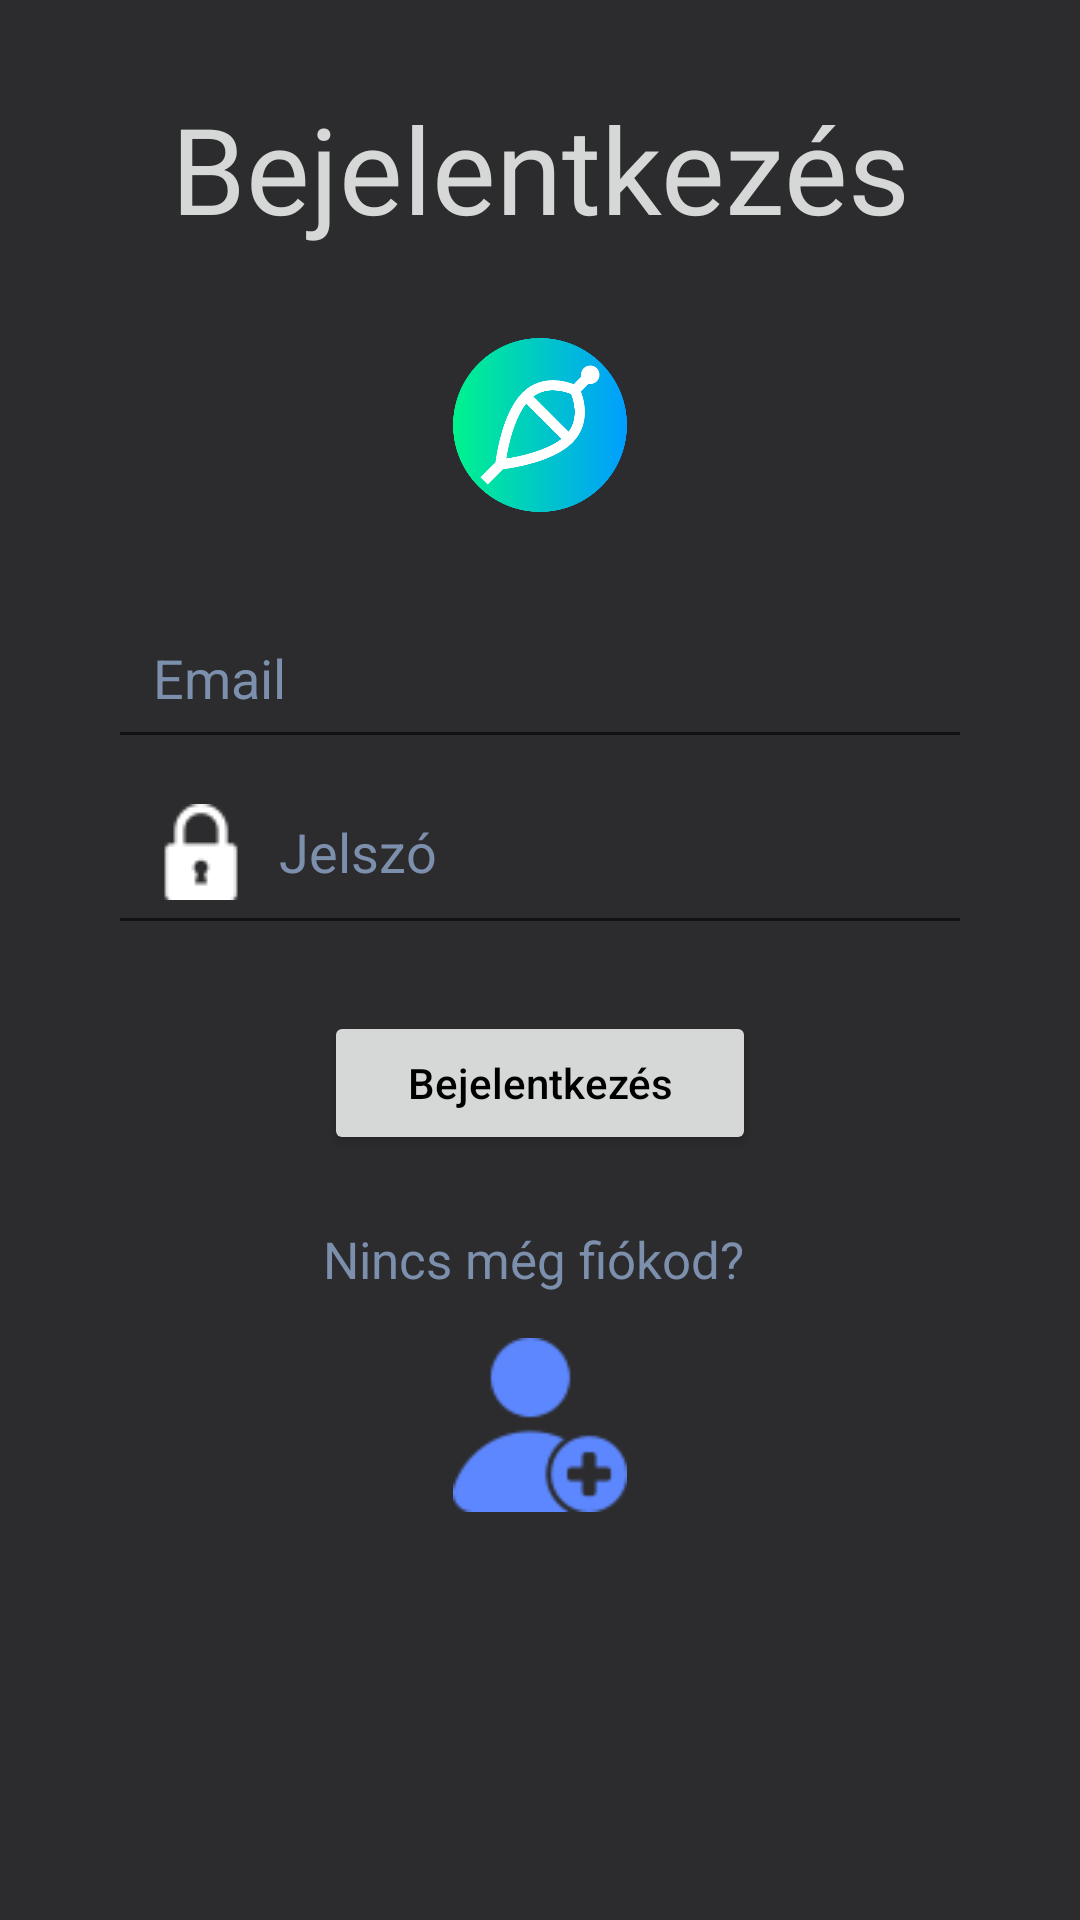

The Android layout XML behind this screen, and the referenced resources:
<!-- AndroidManifest.xml: application theme Theme.FishingWebshop -->
<!-- res/layout/activity_login.xml -->
<?xml version="1.0" encoding="utf-8"?>
<androidx.constraintlayout.widget.ConstraintLayout xmlns:android="http://schemas.android.com/apk/res/android"
    xmlns:app="http://schemas.android.com/apk/res-auto"
    xmlns:tools="http://schemas.android.com/tools"
    android:layout_width="match_parent"
    android:layout_height="match_parent"
    android:background="@color/grayBack"
    tools:context=".activities.LoginActivity">

    <TextView
        android:id="@+id/textView"
        android:layout_width="wrap_content"
        android:layout_height="wrap_content"
        android:fontFamily="@font/roboto"
        android:text="Bejelentkezés"
        android:textColor="@color/whitegray"
        android:textSize="40sp"

        app:layout_constraintBottom_toBottomOf="parent"
        app:layout_constraintEnd_toEndOf="parent"
        app:layout_constraintStart_toStartOf="parent"
        app:layout_constraintTop_toTopOf="parent"
        app:layout_constraintVertical_bias="0.05" />


    <EditText
        android:id="@id/reguseremail"
        android:layout_width="0dp"
        android:layout_height="wrap_content"
        android:layout_marginTop="28dp"
        android:drawableLeft="@drawable/email"
        android:drawablePadding="10dp"
        android:hint="Email"
        android:padding="15dp"
        android:textColor="@color/gray"
        android:textColorHint="@color/gray"
        android:inputType="textEmailAddress"
        app:layout_constraintEnd_toEndOf="parent"
        app:layout_constraintStart_toStartOf="parent"
        app:layout_constraintTop_toBottomOf="@+id/rotatingLogoLogin"
        app:layout_constraintWidth_percent=".8" />

    <EditText
        android:id="@id/regpassword"
        android:layout_width="0dp"
        android:layout_height="wrap_content"
        android:drawableLeft="@drawable/padlock"
        android:drawablePadding="10dp"
        android:hint="Jelszó"
        android:inputType="textPassword"
        android:padding="15dp"
        app:layout_constraintEnd_toEndOf="parent"
        app:layout_constraintStart_toStartOf="parent"
        app:layout_constraintTop_toBottomOf="@+id/reguseremail"
        app:layout_constraintWidth_percent=".8"
        android:textColorHint="@color/gray"
        android:textColor="@color/gray"
        />

    <Button
        android:id="@+id/button"
        android:layout_width="0dp"
        android:layout_height="wrap_content"

        android:onClick="signIn"
        android:padding="10dp"
        android:text="Bejelentkezés"
        android:textColor="@color/black"
        android:textAllCaps="false"
        app:layout_constraintBottom_toBottomOf="parent"
        app:layout_constraintEnd_toEndOf="parent"
        app:layout_constraintStart_toStartOf="parent"
        app:layout_constraintTop_toBottomOf="@+id/regpassword"
        app:layout_constraintVertical_bias=".08"

        app:layout_constraintWidth_percent=".4" />

    <TextView
        android:id="@+id/textView2"
        android:layout_width="wrap_content"
        android:layout_height="wrap_content"
        android:text="Nincs még fiókod? "
        android:textSize="17sp"
        android:textColor="@color/gray"
        app:layout_constraintBottom_toBottomOf="parent"
        app:layout_constraintEnd_toEndOf="@+id/regpassword"
        app:layout_constraintStart_toStartOf="@+id/regpassword"
        app:layout_constraintTop_toBottomOf="@+id/button"
        app:layout_constraintVertical_bias=".1" />



    <ImageView
        android:id="@+id/imageView2"
        android:layout_width="58dp"
        android:layout_height="58dp"
        app:layout_constraintBottom_toBottomOf="parent"
        app:layout_constraintEnd_toEndOf="@+id/textView2"
        app:layout_constraintVertical_bias=".1"
        app:layout_constraintStart_toStartOf="@+id/textView2"
        app:layout_constraintTop_toBottomOf="@+id/textView2"
        app:srcCompat="@drawable/newaccount"
        android:onClick="signUp"
        android:contentDescription="@string/image_descriptionReg"
        />

    <ImageView
        android:id="@+id/rotatingLogoLogin"
        android:layout_width="58dp"
        android:layout_height="58dp"
        android:layout_margin="30dp"
        app:layout_constraintBottom_toTopOf="@+id/reguseremail"
        app:layout_constraintEnd_toEndOf="parent"
        app:layout_constraintStart_toStartOf="parent"
        app:layout_constraintTop_toBottomOf="@+id/textView"
        app:srcCompat="@drawable/logo" />

</androidx.constraintlayout.widget.ConstraintLayout>
<!-- resources referenced by this layout -->
<resources>
  <color name="black">#FF000000</color>
  <color name="gray">#7C8FAC</color>
  <color name="grayBack">#2C2C2E</color>
  <color name="whitegray">#D6D7D7</color>
  <!-- drawable logo: png bitmap (drawable, 24423 bytes) -->
  <!-- drawable newaccount: png bitmap (drawable, 2025 bytes) -->
  <!-- drawable padlock: png bitmap (drawable, 536 bytes) -->
  <string name="image_descriptionReg">ToRegButton</string>
  <style name="Theme.FishingWebshop" parent="Base.Theme.FishingWebshop" />
  <style name="Base.Theme.FishingWebshop" parent="Theme.AppCompat.Light.NoActionBar">
          
          
          <item name="colorControlActivated">@color/blue</item>
      </style>
  <color name="blue">#5D87FF</color>
</resources>
